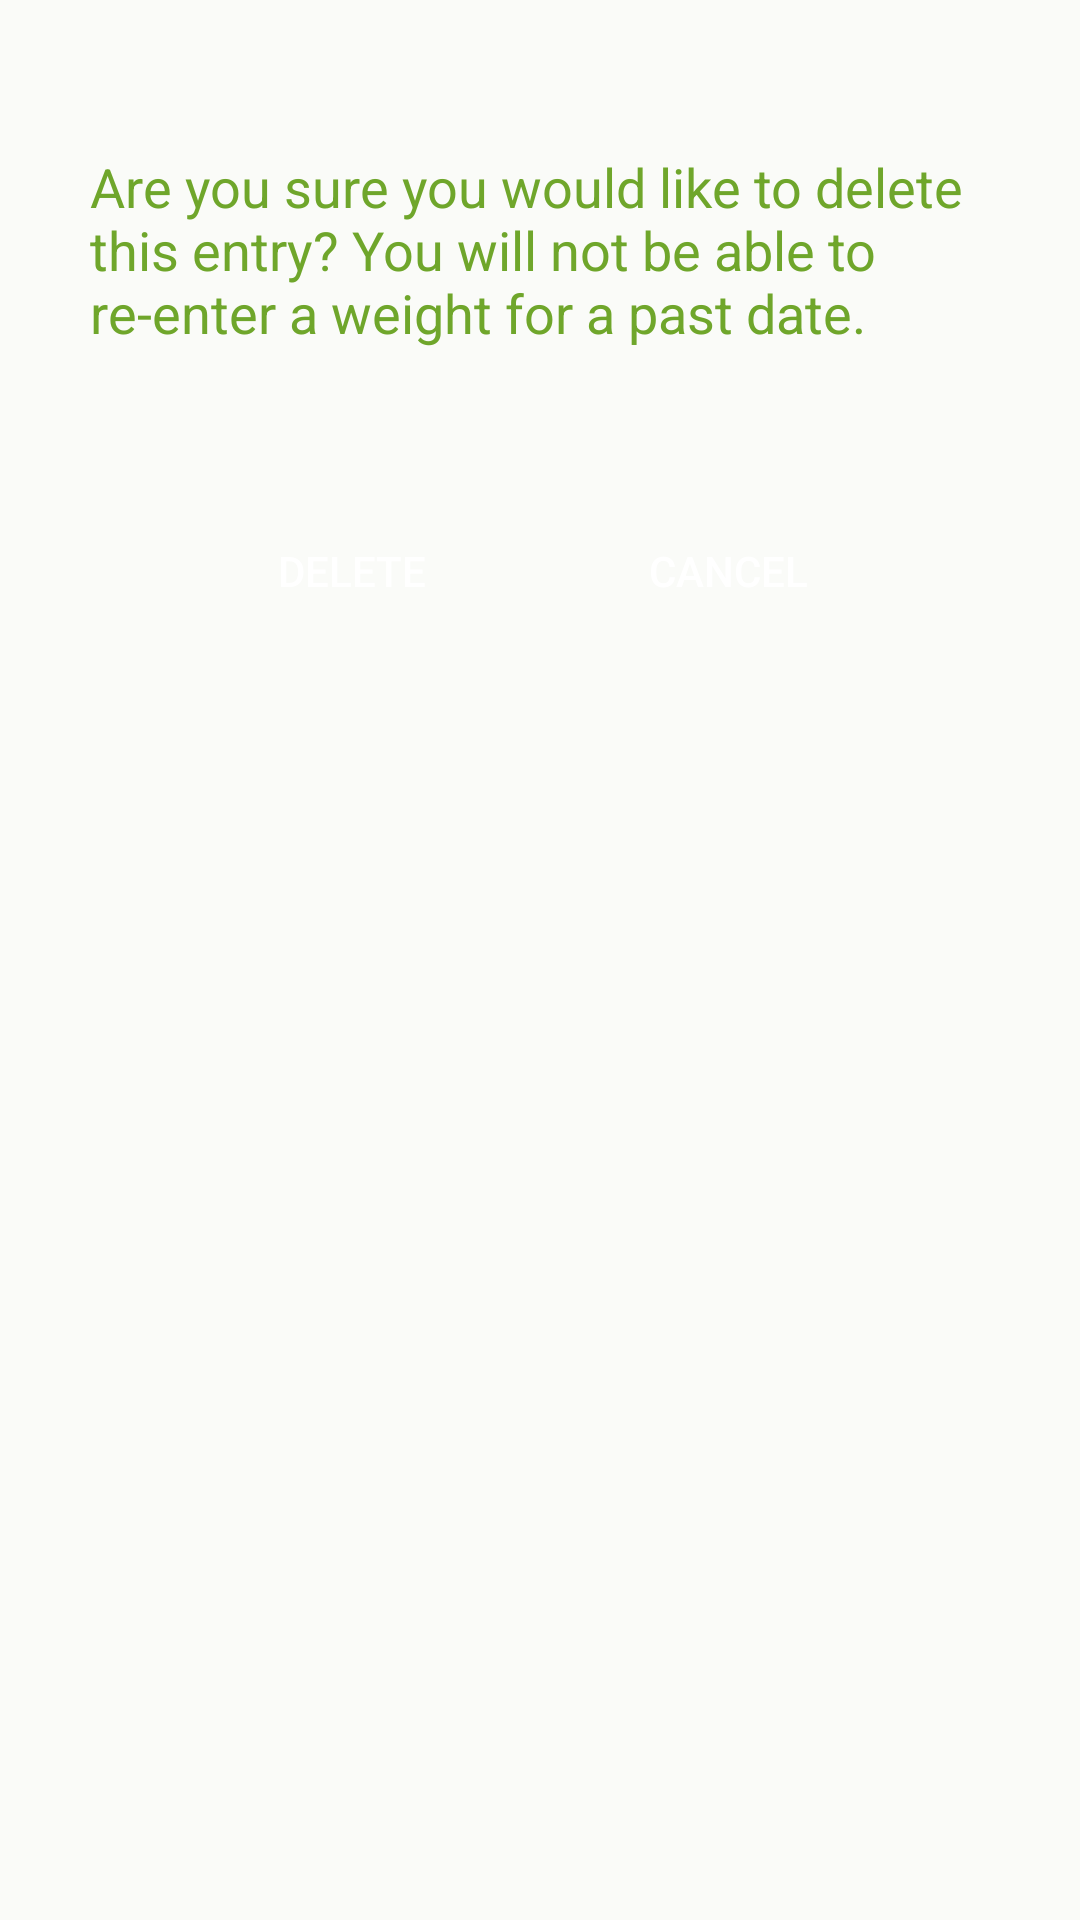

Layout XML and referenced resources for this Android screen:
<!-- AndroidManifest.xml: activity theme Theme.Design.NoActionBar.CustomTheme -->
<!-- res/layout/activity_delete.xml -->
<?xml version="1.0" encoding="utf-8"?>
<androidx.constraintlayout.widget.ConstraintLayout
    xmlns:android="http://schemas.android.com/apk/res/android"
    xmlns:app="http://schemas.android.com/apk/res-auto"
    xmlns:tools="http://schemas.android.com/tools"
    android:layout_width="match_parent"
    android:layout_height="match_parent"
    android:background="@color/colorPrimary">

    <TextView
        android:id="@+id/deleteWarning"
        android:layout_width="300dp"
        android:layout_height="wrap_content"
        android:layout_marginTop="50dp"
        android:text="Are you sure you would like to delete this entry? You will not be able to re-enter a weight for a past date."
        android:textColor="@color/colorAccent"
        android:textSize="18sp"
        app:layout_constraintEnd_toEndOf="parent"
        app:layout_constraintStart_toStartOf="parent"
        app:layout_constraintTop_toTopOf="parent" />

    <Button
        android:id="@+id/deleteButton"
        android:layout_width="wrap_content"
        android:layout_height="wrap_content"
        android:layout_marginStart="36dp"
        android:layout_marginLeft="36dp"
        android:layout_marginTop="50dp"
        android:background="@drawable/btn_rounded"
        android:text="Delete"
        android:onClick="sendDeleteSignal"
        app:layout_constraintEnd_toStartOf="@+id/cancel"
        app:layout_constraintStart_toStartOf="parent"
        app:layout_constraintTop_toBottomOf="@+id/deleteWarning" />

    <Button
        android:id="@+id/cancel"
        android:layout_width="wrap_content"
        android:layout_height="wrap_content"
        android:layout_marginTop="50dp"
        android:layout_marginEnd="36dp"
        android:layout_marginRight="36dp"
        android:background="@drawable/btn_rounded"
        android:text="@android:string/cancel"
        android:onClick="sendCancelSignal"
        app:layout_constraintEnd_toEndOf="parent"
        app:layout_constraintStart_toEndOf="@+id/deleteButton"
        app:layout_constraintTop_toBottomOf="@+id/deleteWarning" />
</androidx.constraintlayout.widget.ConstraintLayout>
<!-- resources referenced by this layout -->
<resources>
  <color name="colorAccent">#6FA62B</color>
  <color name="colorPrimary">#FAFBF8</color>
  <style name="Theme.Design.NoActionBar.CustomTheme">
          <item name="android:windowIsTranslucent">true</item>
      </style>
</resources>
